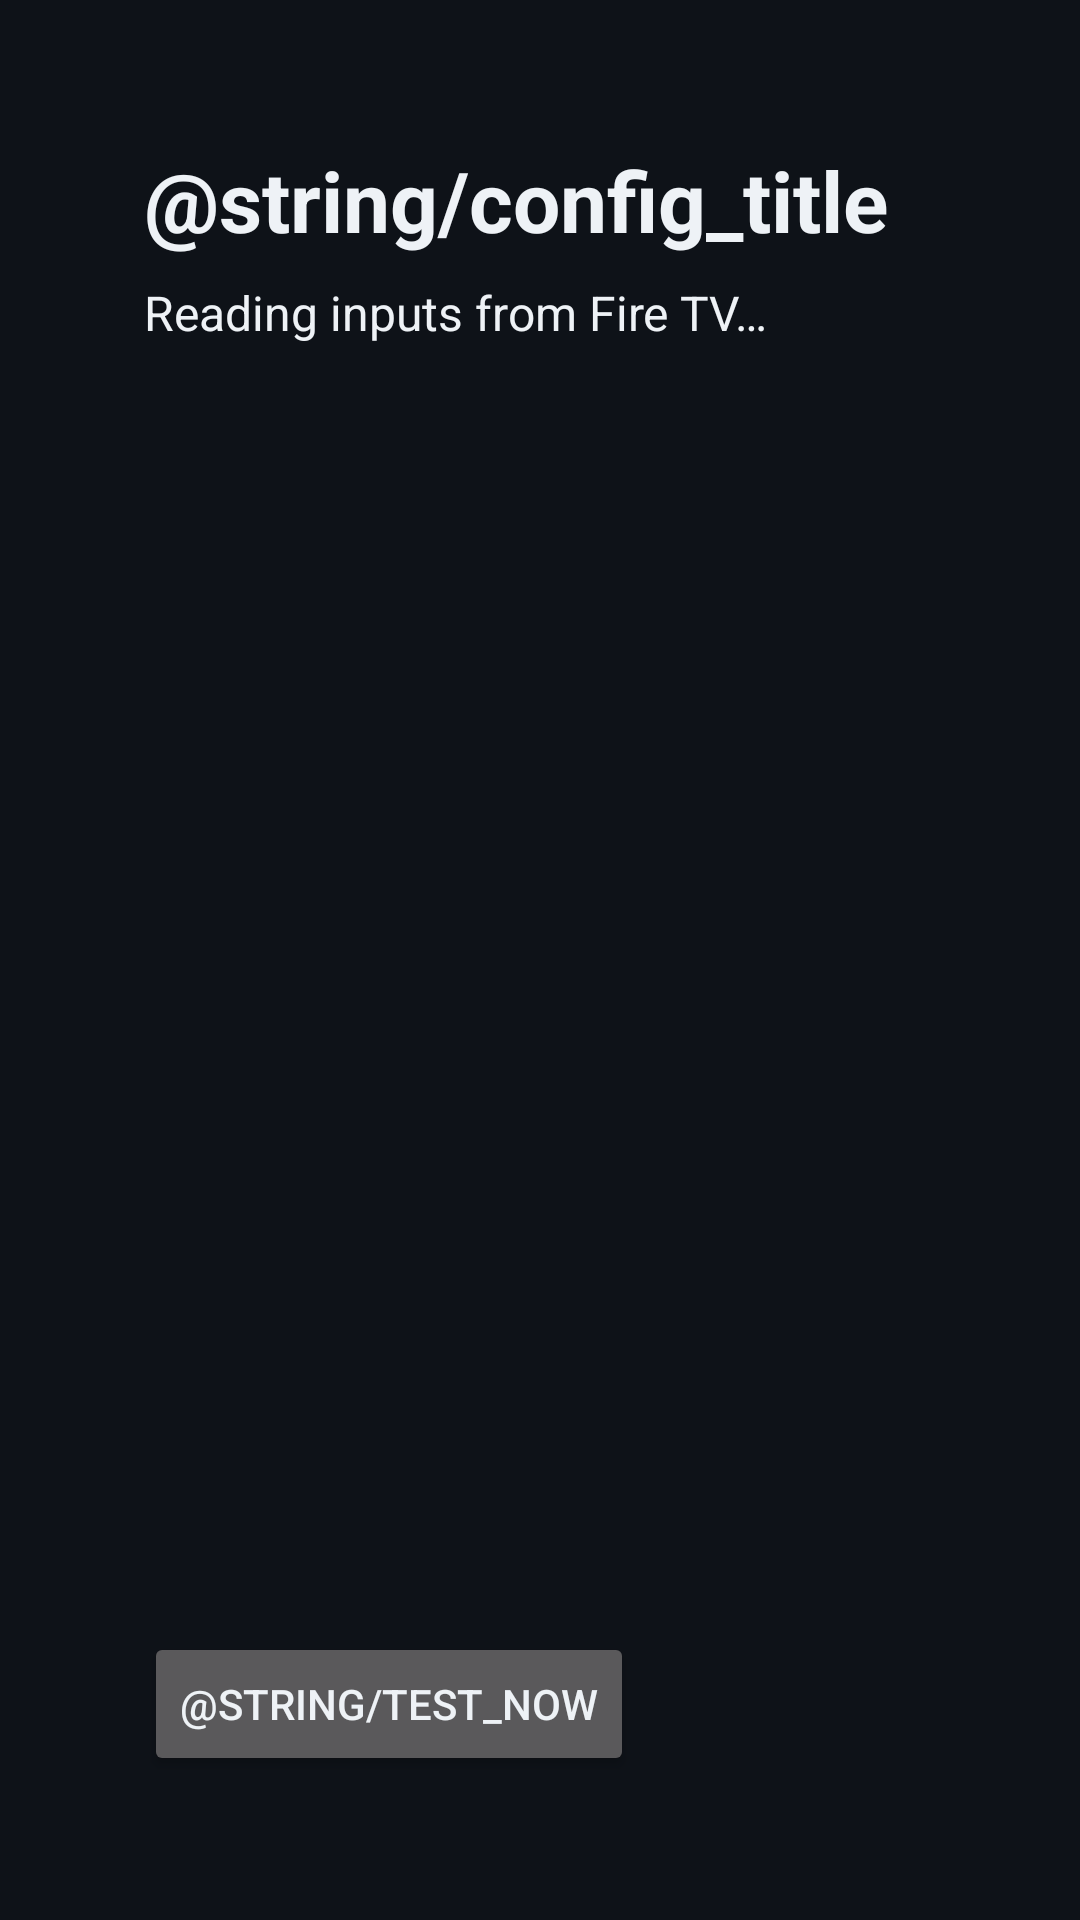

Produce the Android XML layout that renders to this screen, including the resource entries it uses.
<!-- AndroidManifest.xml: application theme Theme.SourcesSwitcher -->
<!-- res/layout/activity_config.xml -->
<?xml version="1.0" encoding="utf-8"?>
<LinearLayout xmlns:android="http://schemas.android.com/apk/res/android"
    android:layout_width="match_parent"
    android:layout_height="match_parent"
    android:orientation="vertical"
    android:padding="48dp">

    <TextView
        android:id="@+id/title"
        android:layout_width="match_parent"
        android:layout_height="wrap_content"
        android:text="@string/config_title"
        android:textSize="28sp"
        android:textStyle="bold" />

    <TextView
        android:id="@+id/status"
        android:layout_width="match_parent"
        android:layout_height="wrap_content"
        android:layout_marginTop="8dp"
        android:text="@string/loading"
        android:textSize="16sp" />

    <androidx.recyclerview.widget.RecyclerView
        android:id="@+id/list"
        android:layout_width="match_parent"
        android:layout_height="0dp"
        android:layout_weight="1"
        android:layout_marginTop="24dp" />

    <Button
        android:id="@+id/test"
        android:layout_width="wrap_content"
        android:layout_height="wrap_content"
        android:layout_marginTop="16dp"
        android:text="@string/test_now" />
</LinearLayout>
<!-- resources referenced by this layout -->
<resources>
  <string name="loading">Reading inputs from Fire TV…</string>
  <style name="Theme.SourcesSwitcher" parent="Theme.AppCompat.NoActionBar">
          <item name="android:windowBackground">@color/bg</item>
          <item name="android:textColor">@color/fg</item>
          <item name="android:colorAccent">@color/accent</item>
          <item name="colorAccent">@color/accent</item>
      </style>
  <color name="bg">#FF0E1218</color>
  <color name="fg">#FFEEF2F6</color>
  <color name="accent">#FFF2A93B</color>
</resources>
